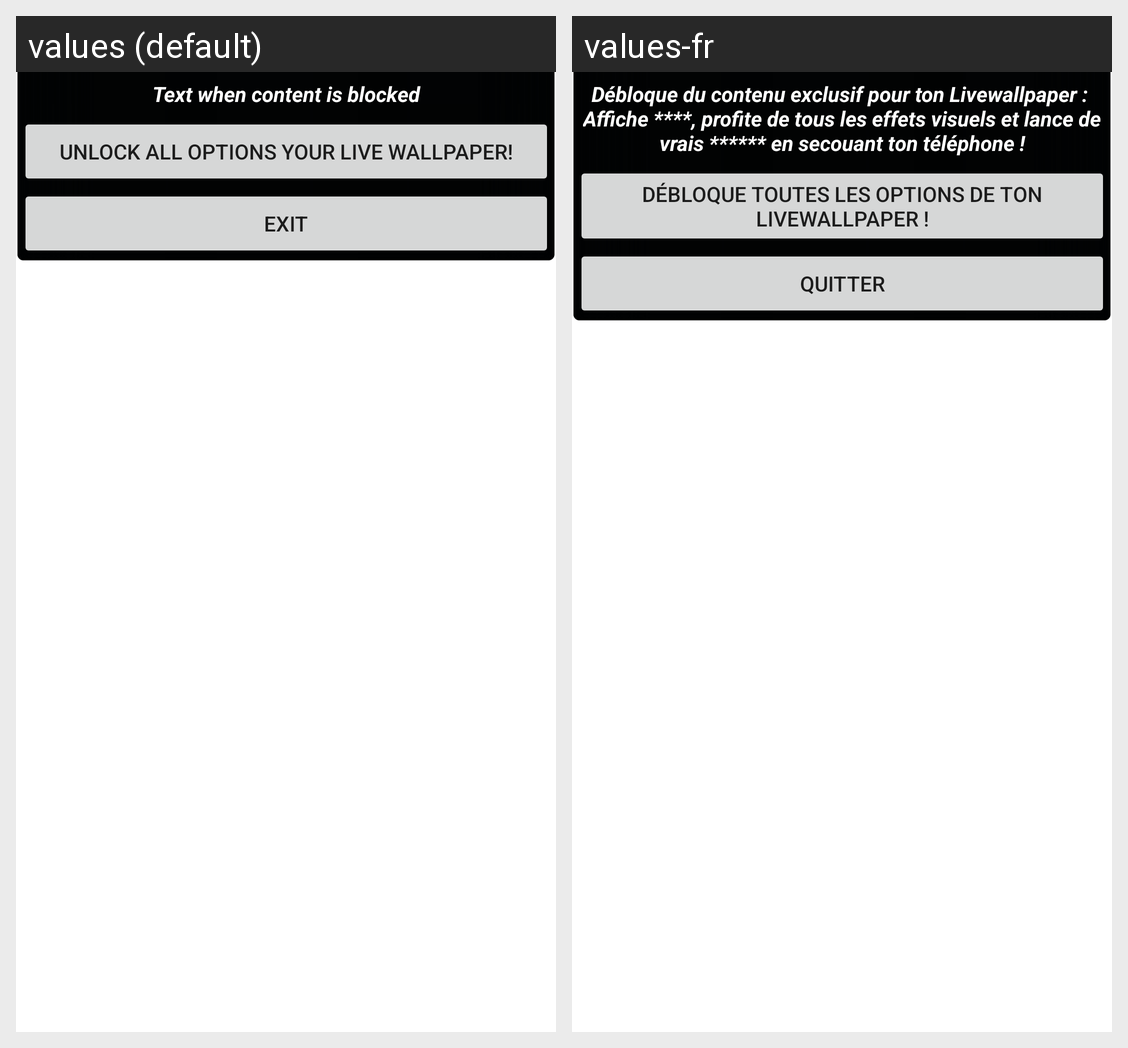

Locale-by-locale string values for the Android screen shown in this grid:
Android screen res/layout/popup.xml rendered under 2 locales, left to right: values (default), values-fr. Device: Nexus 5 (rendered at 1080×1920; each locale shown at half size, 540×960, under a caption strip naming it); theme Theme.MaterialComponents.DayNight.NoActionBar.
Strings drawn on this screen, with the default value and each locale's value (text and hints the layout hard-codes, and strings that could not be matched under every locale, appear in the picture but are not listed):

popup_text_lock
  values: Text when content is blocked
  values-fr: Débloque du contenu exclusif pour ton Livewallpaper : 
      Affiche ****, profite de tous les effets visuels et lance de vrais ****** en secouant ton téléphone !

popup_button_unblock
  values: Unlock all options your live wallpaper!
  values-fr: Débloque toutes les options de ton livewallpaper !

popup_button_exit
  values: Exit
  values-fr: Quitter
